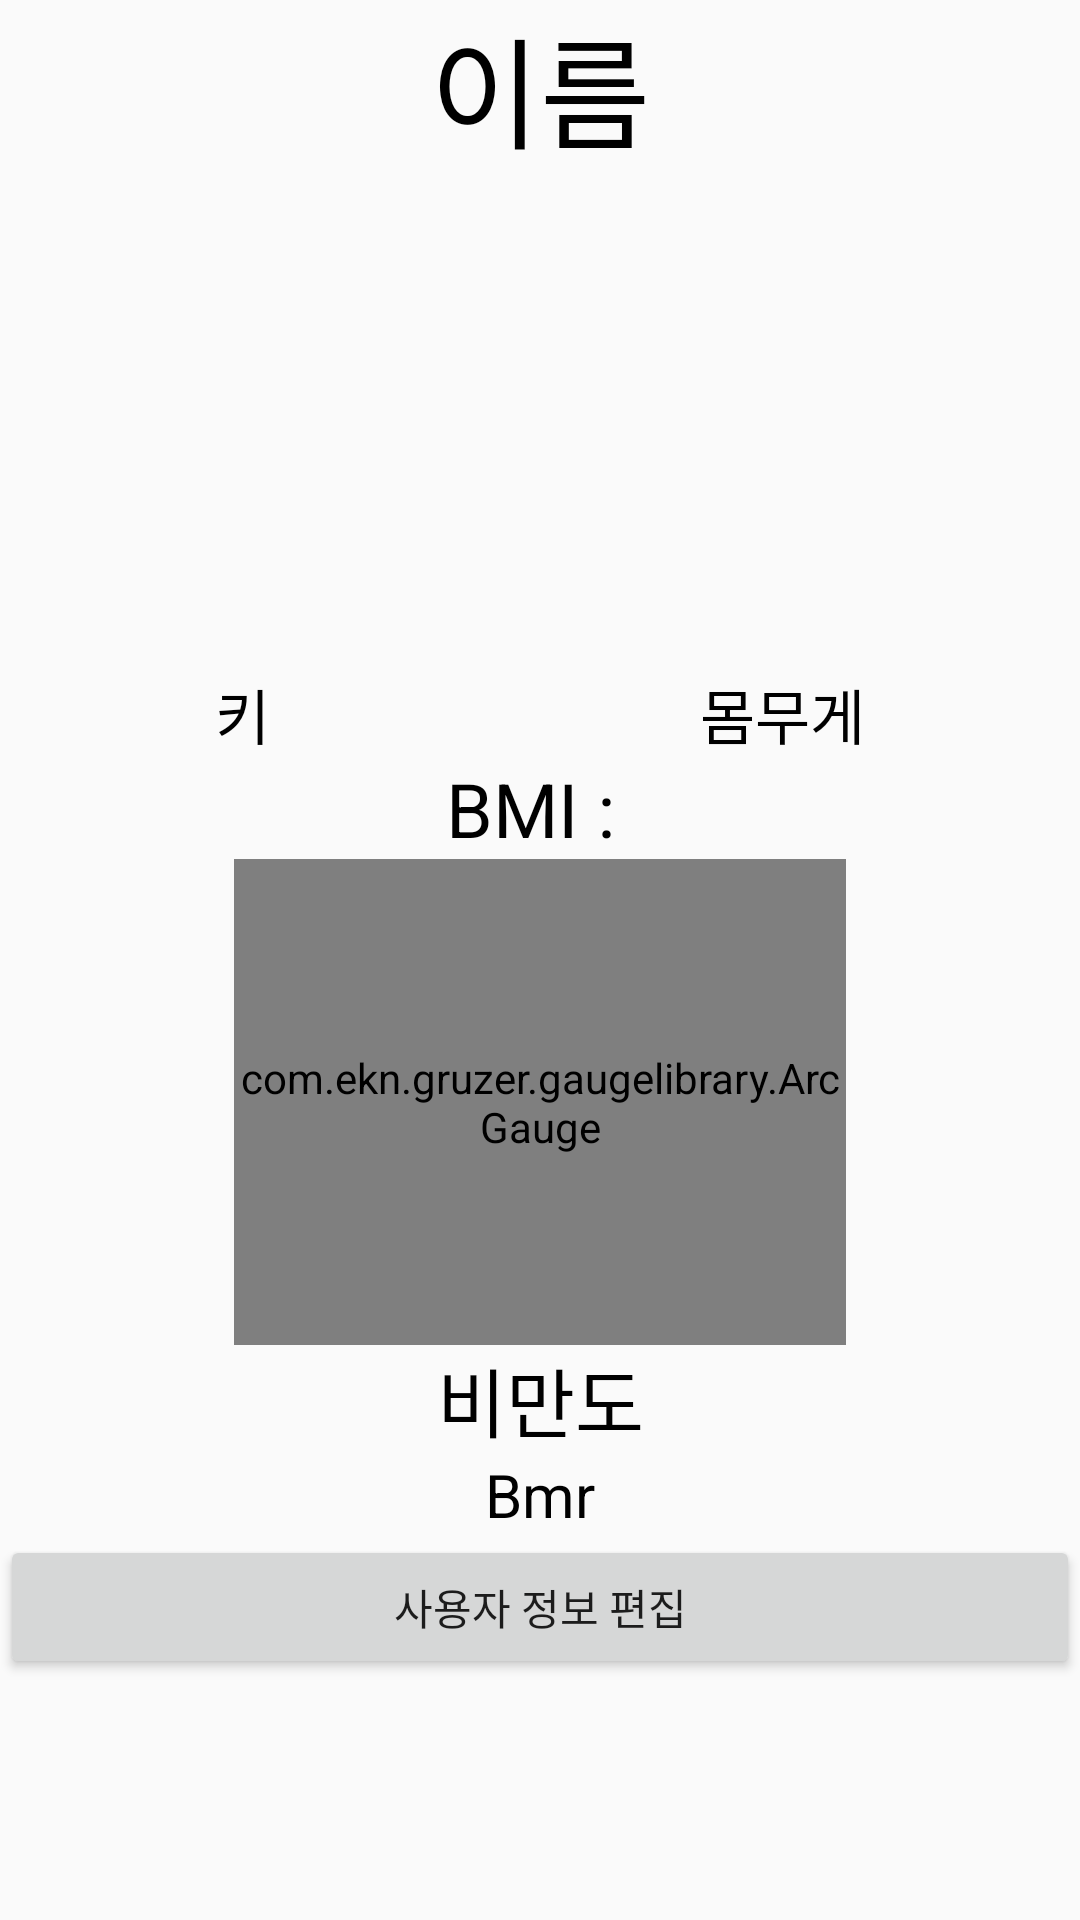

Android layout source for this screen:
<!-- AndroidManifest.xml: application theme Theme.Checkfit -->
<!-- res/layout/fragment_info.xml -->
<?xml version="1.0" encoding="utf-8"?>
<LinearLayout xmlns:android="http://schemas.android.com/apk/res/android"
    xmlns:app="http://schemas.android.com/apk/res-auto"
    xmlns:tools="http://schemas.android.com/tools"
    android:layout_width="match_parent"
    android:layout_height="match_parent"
    android:orientation="vertical"
    tools:context=".fragments.Fragment_info" >

    <LinearLayout
        android:layout_width="match_parent"
        android:layout_height="wrap_content"
        android:orientation="vertical">

        <TextView
            android:gravity="center"
            android:id="@+id/info_name"
            android:layout_width="match_parent"
            android:layout_height="wrap_content"
            android:text="이름"
            android:textSize="40sp"
            android:textColor="@color/black"/>

        <ImageView
            android:id="@+id/imageView2"
            android:layout_width="match_parent"
            android:layout_height="150dp"
            android:src="@drawable/user2" />
    </LinearLayout>



    <LinearLayout
        android:layout_width="match_parent"
        android:layout_height="wrap_content"
        android:layout_marginTop="15dp"
        android:orientation="horizontal">

        <TextView
            android:id="@+id/info_height"
            android:layout_width="wrap_content"
            android:layout_height="wrap_content"
            android:layout_weight="1"
            android:gravity="center"
            android:text="키"
            android:textSize="20sp"
            android:textColor="@color/black"/>

        <TextView
            android:id="@+id/info_kg"
            android:layout_width="wrap_content"
            android:layout_height="wrap_content"
            android:layout_weight="1"
            android:gravity="center"
            android:text="몸무게"
            android:textSize="20sp"
            android:textColor="@color/black"/>
    </LinearLayout>

    <TextView
        android:id="@+id/bmi"
        android:layout_width="match_parent"
        android:layout_height="wrap_content"
        android:layout_gravity="center"
        android:gravity="center"
        android:text="BMI : "
        android:textColor="@color/black"
        android:textSize="25sp" />

    <LinearLayout
        android:layout_width="match_parent"
        android:layout_height="wrap_content"
        android:orientation="vertical">

        <com.ekn.gruzer.gaugelibrary.ArcGauge
            android:id="@+id/arcGauge"
            android:layout_width="204dp"
            android:layout_height="162dp"
            android:layout_gravity="center" />

        <TextView
            android:id="@+id/bmiText"
            android:layout_width="match_parent"
            android:layout_height="wrap_content"
            android:gravity="center"
            android:text="비만도"
            android:textColor="@color/black"
            android:textSize="25sp" />

    </LinearLayout>


    <TextView
        android:id="@+id/bmr"
        android:layout_width="match_parent"
        android:layout_height="wrap_content"
        android:text="Bmr"
        android:textColor="@color/black"
        android:gravity="center"
        android:textSize="20sp"/>










    <Button
        android:id="@+id/profileButton"
        android:layout_width="match_parent"
        android:layout_height="wrap_content"
        android:text="사용자 정보 편집" />

</LinearLayout>
<!-- resources referenced by this layout -->
<resources>
  <style name="Theme.Checkfit" parent="Base.Theme.Checkfit" />
  <style name="Base.Theme.Checkfit" parent="Theme.AppCompat.DayNight.NoActionBar">
          
          
      </style>
  <!-- not gathered from this repository: default colours our renderer supplied (Android Studio template values) -->
  <color name="black">#FF000000</color>
</resources>
